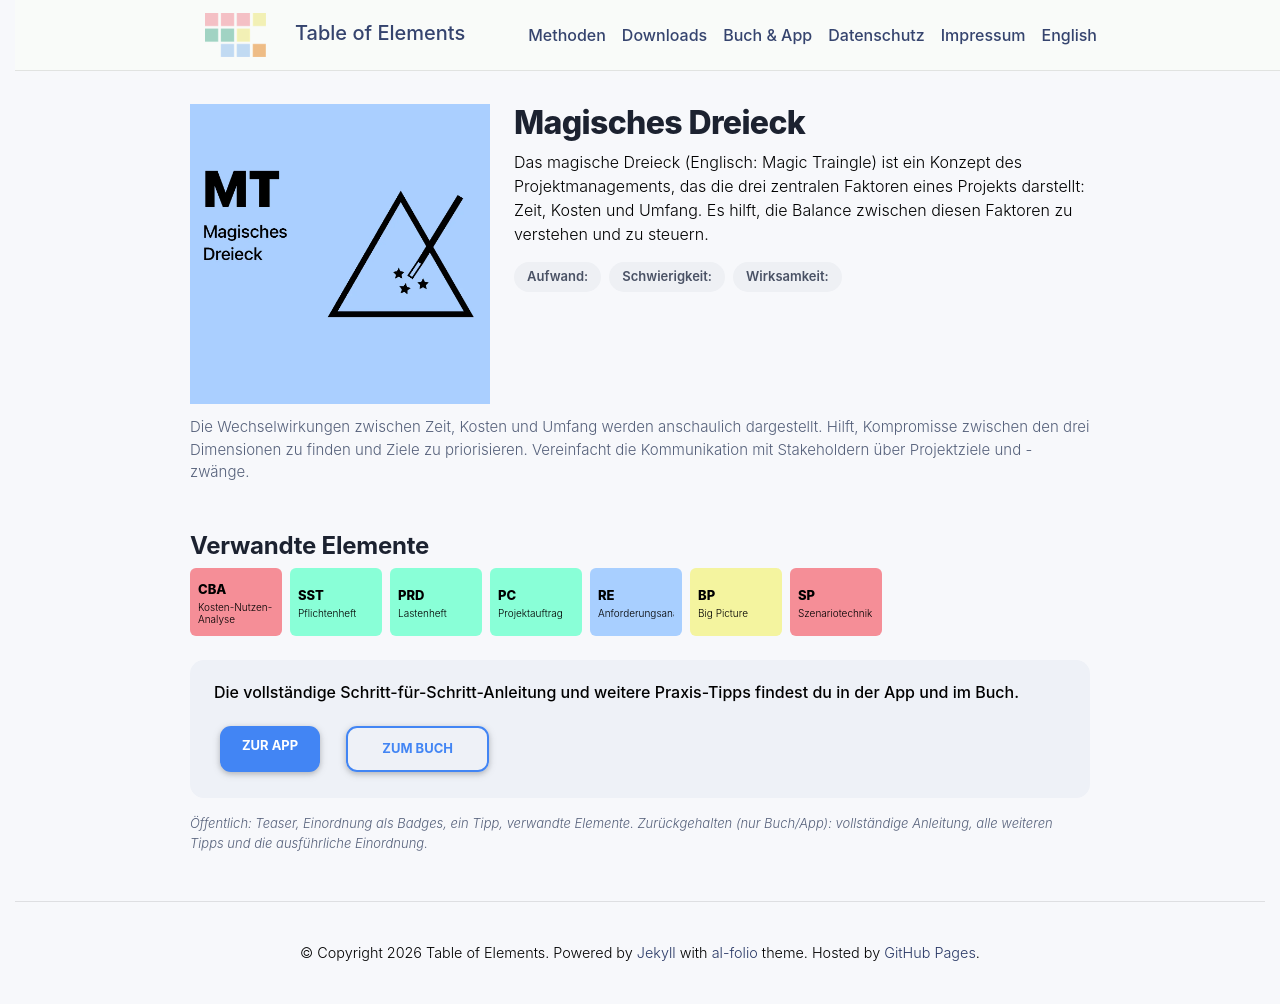

repository: table-of-elements/table-of-elements.github.io · page: de/elements/MT/index.html · generator: jekyll

---
lang: de
layout: default
permalink: /de/elements/MT/
subtitle: "Magisches Dreieck"
title: "MT | Magisches Dreieck"
description: "Das magische Dreieck (Englisch: Magic Traingle) ist ein Konzept des Projektmanagements, das die drei zentralen Faktoren eines Projekts darstellt: Zeit, Kosten und Umfang. Es hilft, die Balance zwischen diesen Faktoren zu verstehen und zu steuern."
og_image: /assets/img/elements/de/MT.og.png
---

{% include figure.liquid loading="eager" path="assets/img/elements/de/MT.card.png" class="img-fluid" width="300" height="300" alt="MT | Magisches Dreieck" %}

# Magisches Dreieck

Das magische Dreieck (Englisch: Magic Traingle) ist ein Konzept des Projektmanagements, das die drei zentralen Faktoren eines Projekts darstellt: Zeit, Kosten und Umfang. Es hilft, die Balance zwischen diesen Faktoren zu verstehen und zu steuern.
